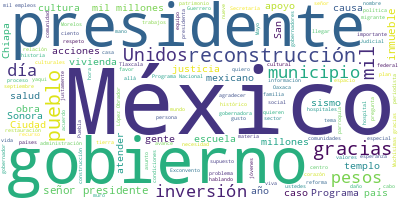

Source data for this figure (header and first rows):
Participante, Texto, Sentimiento, Palabras, Dia, Mes, Anio
PRESIDENTE ANDRES MANUEL LOPEZ OBRADOR, : Ánimo. Nos da mucho gusto que nos acom…, 0.0, 95, 19, 09, 2024
PRESIDENTE ANDRES MANUEL LOPEZ OBRADOR, Y vamos también a establecer comunicació…, 0.0, 14, 19, 09, 2024
PRESIDENTE ANDRES MANUEL LOPEZ OBRADOR, Comenzamos. Terminando el informe, abrim…, 0.0, 10, 19, 09, 2024
ALEJANDRA FRAUSTO GUERRERO, ?Empieza Edna., 0.0, 2, 19, 09, 2024
PRESIDENTE ANDRES MANUEL LOPEZ OBRADOR, ?Ah, perdón., 0.0, 2, 19, 09, 2024
EDNA VEGA RANGEL, : Con su permiso, presidente. Muy buenos…, 0.0, 29, 19, 09, 2024
EDNA VEGA RANGEL, En la primera lámina podemos ver exactam…, 0.0, 32, 19, 09, 2024
EDNA VEGA RANGEL, Se formó la comisión, ya se publicó la f…, 0.0, 34, 19, 09, 2024
EDNA VEGA RANGEL, Estos son los datos que resumen esta acc…, 0.0, 79, 19, 09, 2024
EDNA VEGA RANGEL, Se generaron 496 mil 463 empleos directo…, 0.0, 14, 19, 09, 2024
EDNA VEGA RANGEL, Está concluido el 99.7 por ciento de tod…, 0.0, 29, 19, 09, 2024
EDNA VEGA RANGEL, Adelante. Aquí no me voy a detener en el…, 0.0, 57, 19, 09, 2024
EDNA VEGA RANGEL, Estos datos no incluyen lo que hicieron …, 0.0, 56, 19, 09, 2024
EDNA VEGA RANGEL, Adelante. Me detengo en el sector vivien…, 0.0, 67, 19, 09, 2024
EDNA VEGA RANGEL, Aquí podemos ver los datos de la atenció…, 0.0, 39, 19, 09, 2024
EDNA VEGA RANGEL, Vamos a compartir un video que sintetiza…, 0.0, 25, 19, 09, 2024
EDNA VEGA RANGEL, Muchísimas gracias. Gracias por todo, pr…, 0.0, 6, 19, 09, 2024
PREGUNTA, ?Sufrí. Tuve que desaguar la cara. Me de…, 0.0, 49, 19, 09, 2024
PREGUNTA, ?Las autoridades nos dejaron solos, la g…, 0.0, 12, 19, 09, 2024
PREGUNTA, ?Estaba la casa fracturada y vivir ahí c…, 0.0, 27, 19, 09, 2024
PREGUNTA, ?Poner las aulas, inhabitables, porque l…, 0.0, 20, 19, 09, 2024
PREGUNTA, ?Vimos que se empezaron a destruir las c…, 0.0, 38, 19, 09, 2024
PREGUNTA, ?Esperamos mucho tiempo. Y solamente tom…, 0.0, 13, 19, 09, 2024
PREGUNTA, ?Recuperar la esperanza por parte de la …, 0.0, 27, 19, 09, 2024
SURISDAY SAMARA AGUILAR CASTRO, ?Al recorrer las calles te das cuenta de…, 0.0, 28, 19, 09, 2024
ADRIAN BASILIO ORTIZ, ?Los estudiantes estaban todavía tomando…, 0.0, 16, 19, 09, 2024
EDNA VEGA RANGEL, ?Empezamos a armar equipos de trabajo en…, 0.0, 36, 19, 09, 2024
ALEJANDRA FRAUSTO GUERRERO, ?Cuando llegamos nosotros había, sobre t…, 0.0, 18, 19, 09, 2024
LETICIA RAMIREZ AMAYA, ?Era lento, desarticulado y en muchas oc…, 0.0, 23, 19, 09, 2024
DIEGO PRIETO HERNADEZ DIRECTOR GENERAL D…, ?Fue un golpe brutal, como no había sufr…, 0.0, 16, 19, 09, 2024
EDNA VEGA RANGEL, ?Pues que la administración anterior sól…, 0.0, 47, 19, 09, 2024
EDNA VEGA RANGEL, El presidente va a Oaxaca y anuncia el P…, 0.0, 12, 19, 09, 2024
ARTURO BALANDRANO CAMPOS, ?Eso ayudó para, primero que nada, coord…, 0.0, 21, 19, 09, 2024
CARLOS SANCHEZ MENESES, ?Después de que inicia este programa, no…, 0.0, 35, 19, 09, 2024
EDNA VEGA RANGEL, ?Hay comunidades donde se habían iniciad…, 0.0, 37, 19, 09, 2024
NORA PATRICIA ORTIZ MENDOZA, ?Pues fue muy difícil, porque nosotros a…, 0.0, 34, 19, 09, 2024
PREGUNTA, ?Como es un programa social prioritario,…, 0.0, 30, 19, 09, 2024
PREGUNTA, ?No se trata sólo de hacer obras, sino d…, 0.0, 39, 19, 09, 2024
PREGUNTA, ?Nunca antes, creo yo, un país ha dedica…, 0.0, 33, 19, 09, 2024
LETICIA RAMIREZ AMAYA, ?Buenos días a todas y a todos., 0.0, 7, 19, 09, 2024
LETICIA RAMIREZ AMAYA, En el caso de educación, se trabajó en c…, 0.0, 32, 19, 09, 2024
LETICIA RAMIREZ AMAYA, Hemos concluido los trabajos de reconstr…, 0.0, 19, 19, 09, 2024
LETICIA RAMIREZ AMAYA, Lo único que nos queda es agradecer, rec…, 0.0, 30, 19, 09, 2024
LETICIA RAMIREZ AMAYA, Y gracias a las maestras, a los maestros…, 0.0, 20, 19, 09, 2024
LETICIA RAMIREZ AMAYA, Muchísimas gracias., 0.0, 2, 19, 09, 2024
ZOE ROBLEDO ABURTO, ?Muchas gracias, presidente. Muy buenos …, 0.0, 11, 19, 09, 2024
ZOE ROBLEDO ABURTO, En la parte de salud, fueron 172 unidade…, 0.0, 43, 19, 09, 2024
ZOE ROBLEDO ABURTO, En la parte del Seguro Social, fueron nu…, 0.0, 109, 19, 09, 2024
ZOE ROBLEDO ABURTO, Además de eso hay que destacar dos grand…, 0.0, 9, 19, 09, 2024
ZOE ROBLEDO ABURTO, El Hospital General de Zona de Zaragoza …, 0.0, 76, 19, 09, 2024
ZOE ROBLEDO ABURTO, Lo mismo en el hospital de San Alejandro…, 0.0, 45, 19, 09, 2024
ZOE ROBLEDO ABURTO, Finalmente, la Unidad de Medicina Famili…, 0.0, 25, 19, 09, 2024
ZOE ROBLEDO ABURTO, Y finalmente, en la parte… En la siguien…, 0.0, 30, 19, 09, 2024
ZOE ROBLEDO ABURTO, El hospital de Juchitán allá en Oaxaca, …, 0.0, 31, 19, 09, 2024
ZOE ROBLEDO ABURTO, En suma, de ambos sectores son más de oc…, 0.0, 24, 19, 09, 2024
ZOE ROBLEDO ABURTO, Sería todo por mi parte., 0.0, 5, 19, 09, 2024
ZOE ROBLEDO ABURTO, Bueno aquí están algunas imágenes de est…, 0.0, 32, 19, 09, 2024
ZOE ROBLEDO ABURTO, Y en la siguiente, el hospital de Villa …, 0.0, 9, 19, 09, 2024
ZOE ROBLEDO ABURTO, Muchas gracias., 0.0, 2, 19, 09, 2024
ALEJANDRA FRAUSTO GUERRERO, ?Muchas gracias, presidente. Buenos días…, 0.0, 28, 19, 09, 2024
... 340 more rows
